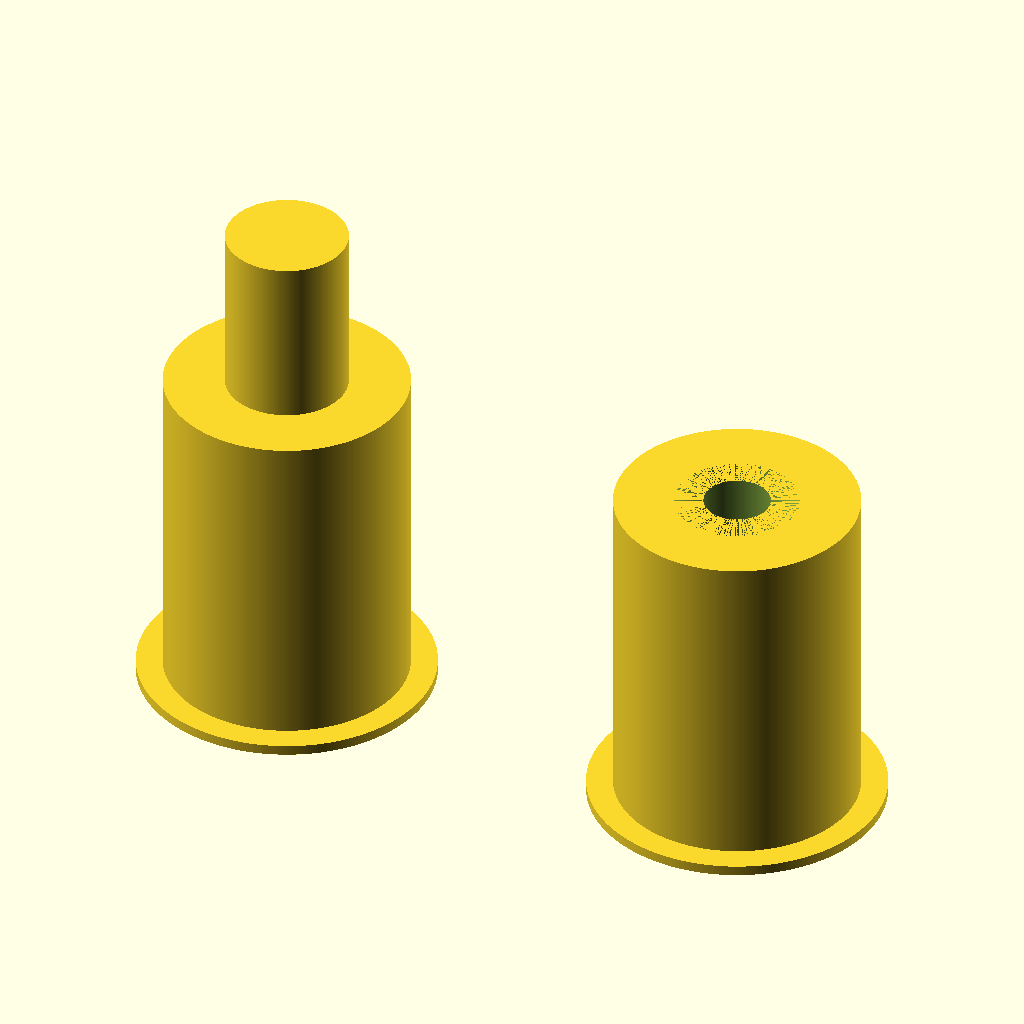
Cell 1 — every parameter at its default value.
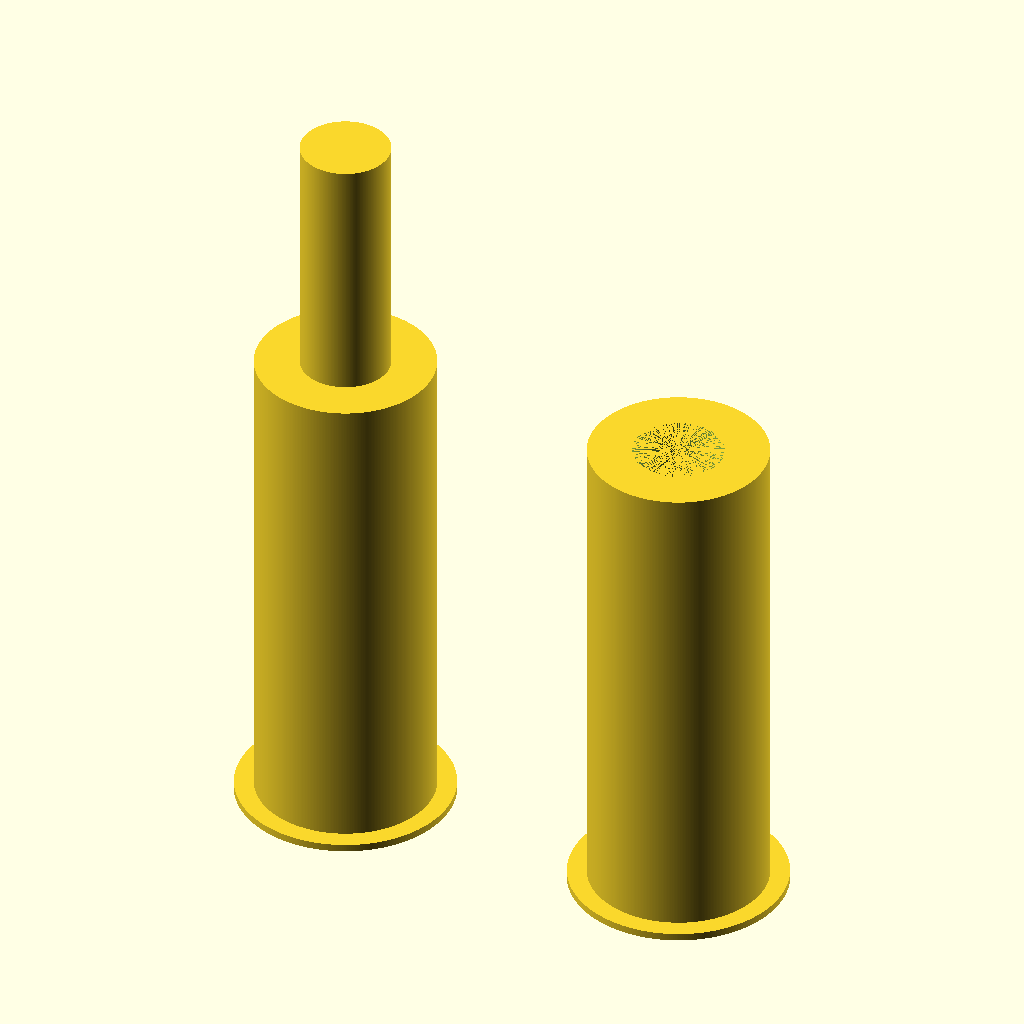
Cell 2: roller_width = 136 (everything else at default).
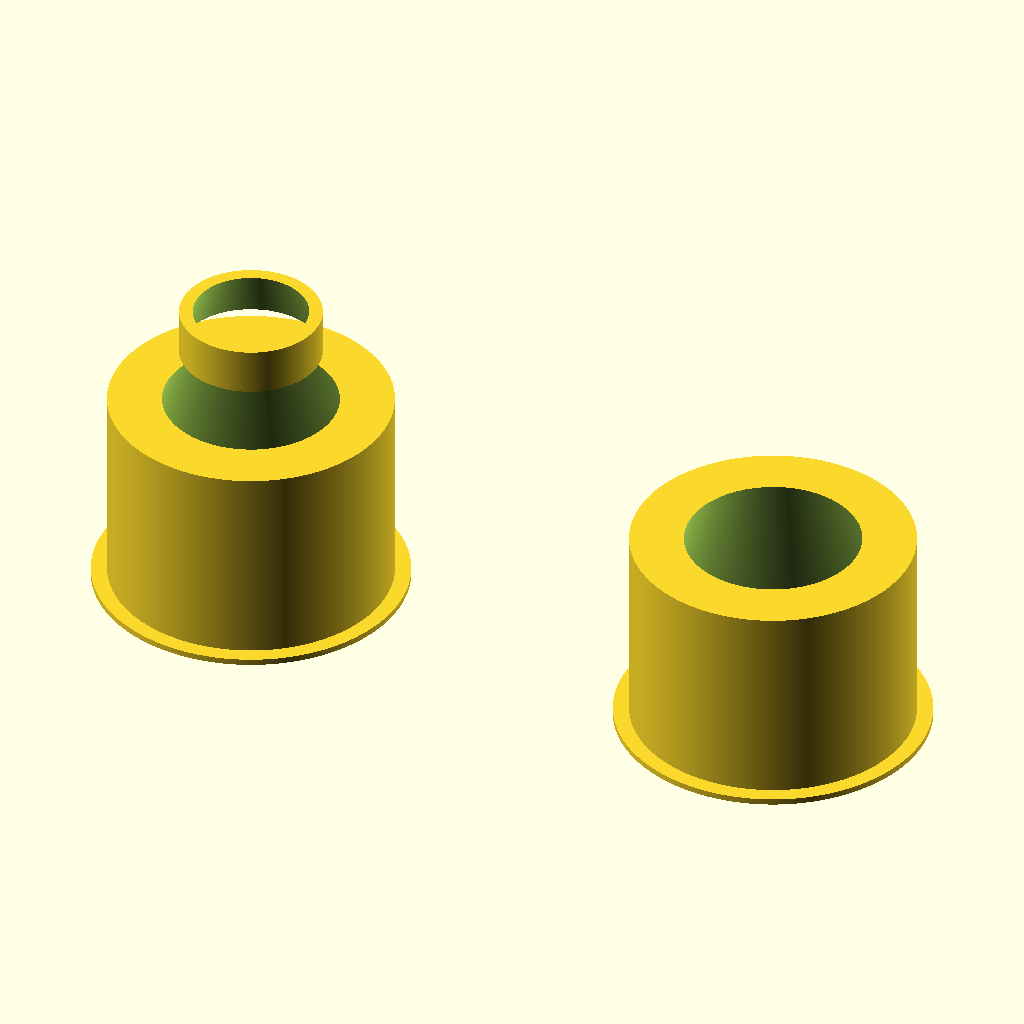
Cell 3: the same model with bearing_outer_diameter = 44.
The same orthographic view direction (rotation 55°, 0°, 25°; colour scheme Cornfield) for every cell, with the view re-fitted per cell, so scale and position can differ between cells.
OpenSCAD source file projects/3D_Filament_Roller/3dFilamentRoller-2part.scad:
$fn = 360;

roller_width = 68;
bearing_outer_diameter = 22;
bearing_inner_diameter = 8;
bearing_height = 7;
join_variance = 0.2;


notch_height = 2;
barrier_height = 2.6;
barrier_width = 1;

d1 = bearing_outer_diameter + notch_height;
rail_length = bearing_height;
tilt_height = bearing_outer_diameter * 1.73205081; // 30 degs tilt

h_unit = roller_width / 4;  // height unit


module main_block_1() {
    difference() {
        union() {
            cylinder(h=barrier_width,d=d1+barrier_height*2);
            cylinder(h=h_unit*2, d=d1);
            translate([0,0,h_unit*2])
                cylinder(h=h_unit, d=d1/2);
        }
        cylinder(h=bearing_height, d=bearing_outer_diameter);
        translate([0,0,bearing_height])
            cylinder(h=tilt_height,d1=bearing_outer_diameter, d2=0);
    }
}

module main_block_2() {
    difference() {
        union() {
            cylinder(h=barrier_width,d=d1+barrier_height*2);
            cylinder(h=h_unit*2, d=d1);
        }
        cylinder(h=h_unit*2, d=d1/2+join_variance);
        cylinder(h=bearing_height+join_variance, d=bearing_outer_diameter);
        translate([0,0,bearing_height+join_variance])
            cylinder(h=tilt_height,d1=bearing_outer_diameter, d2=0);
    }
}


main_block_1();
translate([d1*2,0,0])
    main_block_2();
Parameter table extracted from the source (name, type, default, range or options):
roller_width: number, default 68
bearing_outer_diameter: number, default 22
bearing_inner_diameter: number, default 8
bearing_height: number, default 7
join_variance: number, default 0.2
notch_height: number, default 2
barrier_height: number, default 2.6
barrier_width: number, default 1
